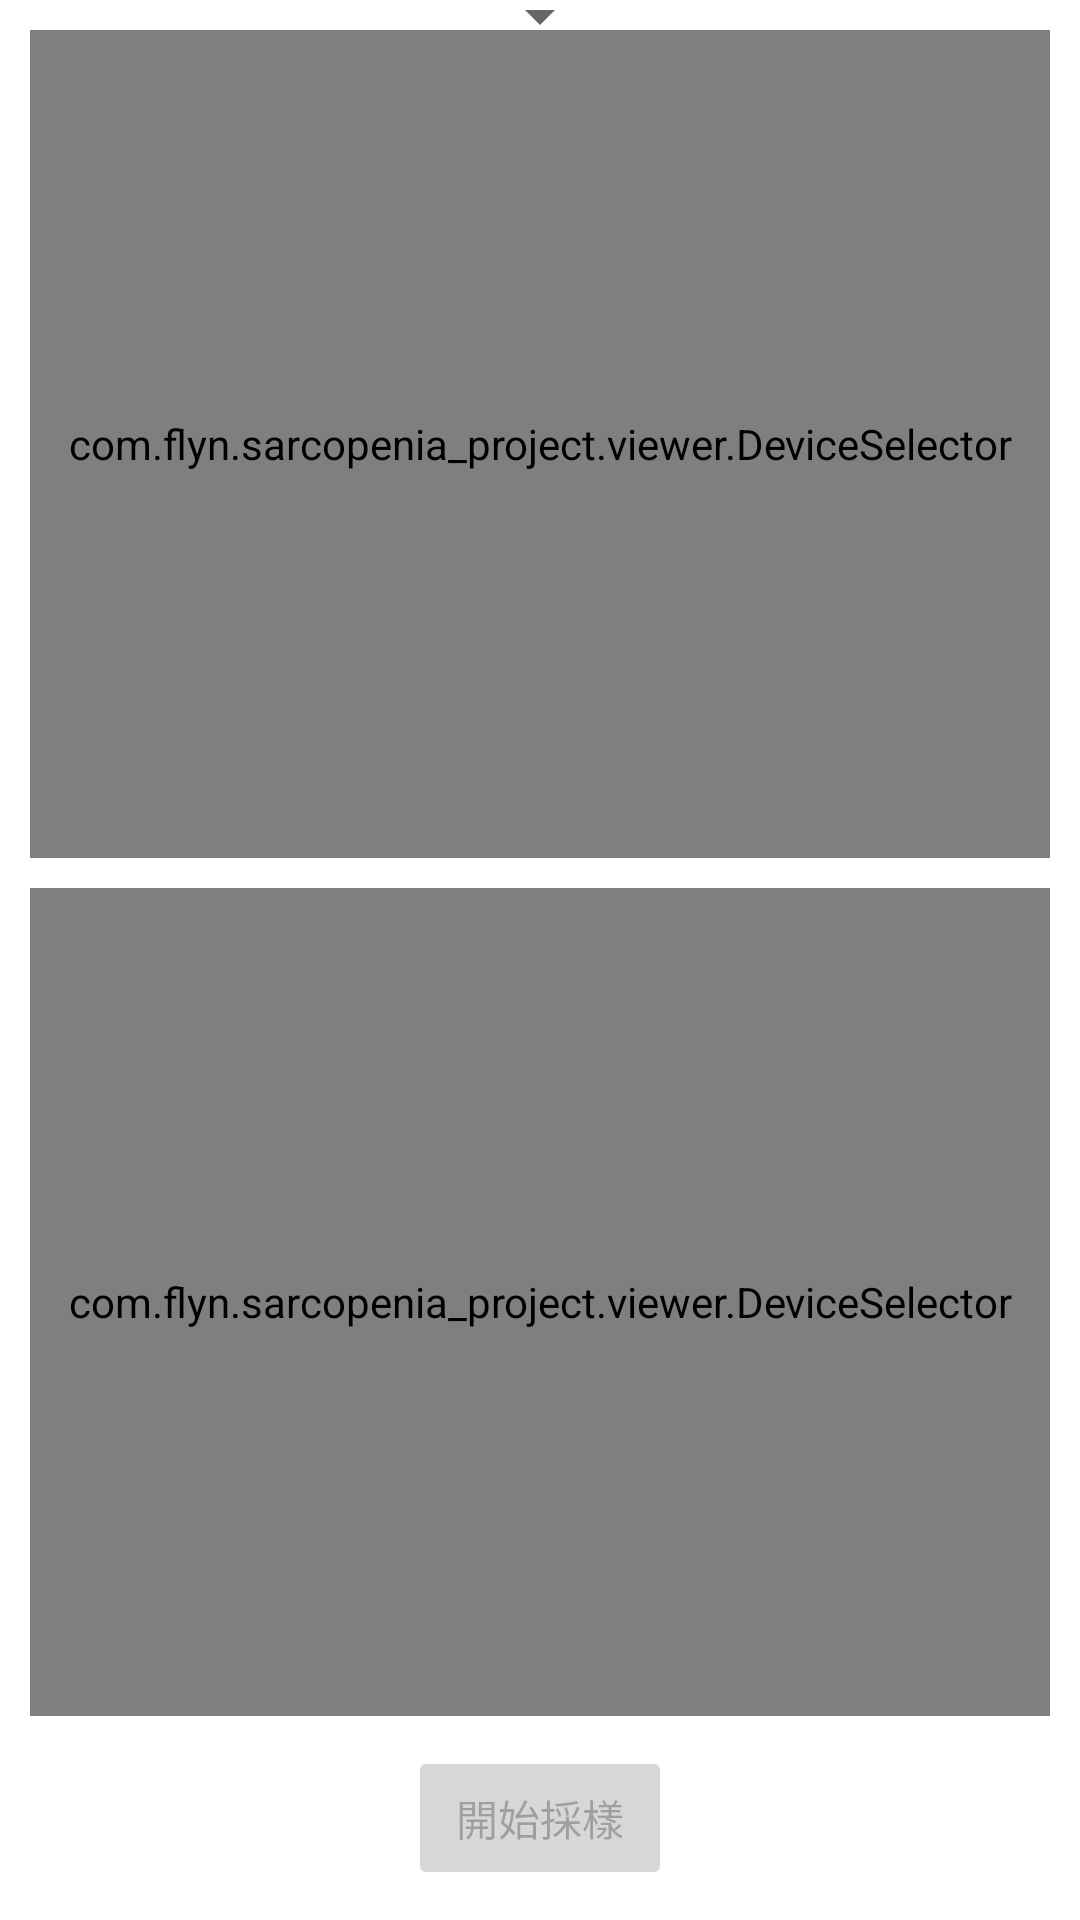

Android layout source for this screen:
<!-- AndroidManifest.xml: application theme Theme.Sarcopenia_project -->
<!-- res/layout/activity_device_select.xml -->
<?xml version="1.0" encoding="utf-8"?>
<androidx.constraintlayout.widget.ConstraintLayout xmlns:android="http://schemas.android.com/apk/res/android"
    xmlns:app="http://schemas.android.com/apk/res-auto"
    android:layout_width="match_parent"
    android:layout_height="match_parent">

    <Spinner
        android:layout_width="wrap_content"
        android:layout_height="wrap_content"
        android:id="@+id/select_foot"
        android:autofillHints="Select Insole"
        app:layout_constraintTop_toTopOf="parent"
        app:layout_constraintBottom_toTopOf="@+id/left_foot"
        app:layout_constraintStart_toStartOf="parent"
        app:layout_constraintEnd_toEndOf="parent"/>

    <com.flyn.sarcopenia_project.viewer.DeviceSelector
        android:id="@+id/left_foot"
        android:layout_width="0dp"
        android:layout_height="0dp"
        android:text="@string/device_left" />

    <com.flyn.sarcopenia_project.viewer.DeviceSelector
        android:id="@+id/right_foot"
        android:layout_width="0dp"
        android:layout_height="0dp"
        android:text="@string/device_right" />

    <androidx.constraintlayout.helper.widget.Flow
        android:id="@+id/flow"
        android:layout_width="0dp"
        android:layout_height="0dp"
        android:orientation="vertical"
        android:layout_margin="10dp"
        app:constraint_referenced_ids="left_foot,right_foot"
        app:flow_verticalGap="10dp"
        app:layout_constraintBottom_toTopOf="@id/start_sampling_button"
        app:layout_constraintEnd_toEndOf="parent"
        app:layout_constraintStart_toStartOf="parent"
        app:layout_constraintTop_toTopOf="parent" />

    <Button
        android:id="@+id/start_sampling_button"
        android:layout_width="wrap_content"
        android:layout_height="wrap_content"
        android:enabled="false"
        android:text="@string/start_sampling"
        android:layout_marginBottom="10dp"
        app:layout_constraintBottom_toBottomOf="parent"
        app:layout_constraintEnd_toEndOf="parent"
        app:layout_constraintStart_toStartOf="parent"
        app:layout_constraintTop_toBottomOf="@id/flow" />

</androidx.constraintlayout.widget.ConstraintLayout>
<!-- resources referenced by this layout -->
<resources>
  <string name="device_left">左腳</string>
  <string name="device_right">右腳</string>
  <string name="start_sampling">開始採樣</string>
  <style name="Theme.Sarcopenia_project" parent="Theme.MaterialComponents.DayNight.DarkActionBar">
          
          <item name="colorPrimary">@color/shion</item>
          <item name="colorPrimaryVariant">@color/usu</item>
          <item name="colorOnPrimary">@color/white</item>
          
          <item name="colorSecondary">@color/teal_200</item>
          <item name="colorSecondaryVariant">@color/teal_700</item>
          <item name="colorOnSecondary">@color/black</item>
          
          <item name="android:statusBarColor" tools:targetApi="l">?attr/colorPrimaryVariant</item>
          
          <item name="windowNoTitle">true</item>
          <item name="windowActionBar">false</item>
      </style>
  <color name="shion">#8F77B5</color>
  <color name="usu">#B28FCE</color>
  <color name="white">#FFFFFFFF</color>
  <color name="teal_200">#FF03DAC5</color>
  <color name="teal_700">#FF018786</color>
  <color name="black">#FF000000</color>
</resources>
